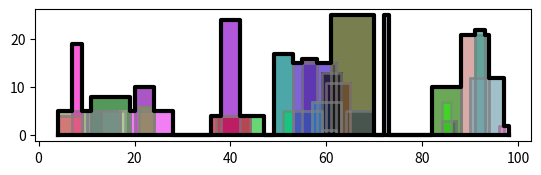

Recreate this plot in Python.

##############################
# Images 3D
##############################

##############################
# Activité 1 - Skyline
##############################

immeubles = [(0,1,5), (2,4,10), (3,5,7), (3,8,2), (7,9,4)]


##############################
## Question 1 ##

# Hauteur maximale d'une liste d'immeubles
# et 0 si pas d'immeubles

def hauteur_max_immeubles(immeubles):
    """ Renvoie la hauteur max d'une liste d'immeubles """
    hmax = 0
    for x,y,h in immeubles:
        if h > hmax:
            hmax = h
    return hmax

# Test
print("--- Hauteur maximale d'une liste d'immeubles ---")
h = hauteur_max_immeubles(immeubles)
print(h)

##############################
## Question 2 ##

# Calcul et tri des bords
# sans redondance

def calcul_bords(immeubles):
    """ Renvoie la liste des bords (droite + gauche) d'une listes d'immeubles """
    liste_bords = []
    for x,y,h in immeubles:
        if x not in liste_bords:
            liste_bords.append(x)
        if y not in liste_bords:
            liste_bords.append(y)
    liste_bords.sort()
    return liste_bords

# Test
print("--- Calcul des bords ---")
liste_bords = calcul_bords(immeubles)
print(liste_bords)

##############################
## Question 3 ##

# dico : bord -> liste des numéros des immeubles correspondants

def dictionnaire_bords_immeubles(immeubles):
    """ Renvoie un dictionnaire qui à un bord associe 
    la liste des numéros des immeubles correspondants """
    dico = {}
    n = len(immeubles)
    for i in range(n):
        x,y,h = immeubles[i]
        if x not in dico:
            dico[x] = [i]
        else:
            dico[x].append(i)
        if y not in dico:
            dico[y] = [i]
        else:
            dico[y].append(i)

    return dico

# Test
print("--- Calcul du dictionnaire bords/immeubles ---")
dico = dictionnaire_bords_immeubles(immeubles)
print(dico)


##############################
## Question 4 ##

# Calcul de la skyline

def calcul_skyline(immeubles):
    """ Calcul de la skyline d'une liste d'immeubles """

    # Initialisation des variables
    liste_bords = calcul_bords(immeubles)
    dico = dictionnaire_bords_immeubles(immeubles)
    skyline = []
    num_immeubles_actifs = []

    # Boucle principale
    h_avant = 0
    for x in liste_bords:

        # Calcul des immeubles actifs
        for i in dico[x]:
            if i not in num_immeubles_actifs:
                num_immeubles_actifs.append(i)
            else:
                num_immeubles_actifs.remove(i)

        # Calcul de la nouvelle hauteur maximale
        immeubles_actifs = [immeubles[k] for k in num_immeubles_actifs]
        h_apres = hauteur_max_immeubles(immeubles_actifs) 

        # Est-ce que cela change la skyline ?
        if h_avant != h_apres:
            skyline.append((x,h_avant))
            skyline.append((x,h_apres))

        # Pour passer à la suite
        h_avant = h_apres
    return skyline


# Test
print("--- Calcul de la skyline ---")
skyline = calcul_skyline(immeubles)
print("Immeubles :",immeubles)
print("Skyline :",skyline)



##############################
## Question 5 ##

from random import randint
# Couleur au hasard
def choix_couleur():
    """ Renvoie couleur au hasard """
    R,V,B = randint(0,255), randint(0,255), randint(0,255)
    coul = '#%02x%02x%02x' % (R, V, B)
    return coul

# Affichage graphique avec matplotlib

import matplotlib.pyplot as plt

def affichage_skyline(immeubles,avec_immeubles=True,avec_skyline=True):
    """ Affichage de la skyline """

    plt.axes().set_aspect('equal')

    if avec_immeubles:
        for (x,y,h) in immeubles:
            listex = [x,x,y,y]
            listey = [0,h,h,0]   
            plt.plot([min(listex),max(listex)],[0,0],color='gray',linewidth=2)        
            plt.plot(listex,listey,"r",color='gray',linewidth=2,alpha=0.7)
            plt.fill(listex,listey,"r",color=choix_couleur(),linewidth=2,alpha=0.7)

    if avec_skyline:
        skyline = calcul_skyline(immeubles)
        listex = [x for (x,y) in skyline]
        listey = [y for (x,y) in skyline]
        plt.plot([min(listex),max(listex)],[0,0],color='black',linewidth=3)
        plt.plot(listex,listey,color='black',linewidth=3)

    plt.show()
    return

# Test
print("--- Affichage ---")

immeubles = [(0,1,5), (2,4,10), (3,5,7), (3,8,2), (7,9,4)]

immeubles = [(0,3,2), (2,4,7), (4,8,5), (6,7,8), (9,10,10), (11,12,9)]

# affichage_skyline(immeubles,avec_immeubles=True,avec_skyline=True)

##############################
def hasard_immeubles(n=10,N=10):
    """ Renvoie une liste aléatoire d'immeubles """
    liste = []
    for __ in range(N):
        x = randint(0,n)
        y = x + 1 + randint(5,n)//10
        h = 1+randint(0,n)//4
        liste += [(x,y,h)]
    return liste

immeubles = hasard_immeubles(n=100,N=30)
affichage_skyline(immeubles,avec_immeubles=True,avec_skyline=True)

